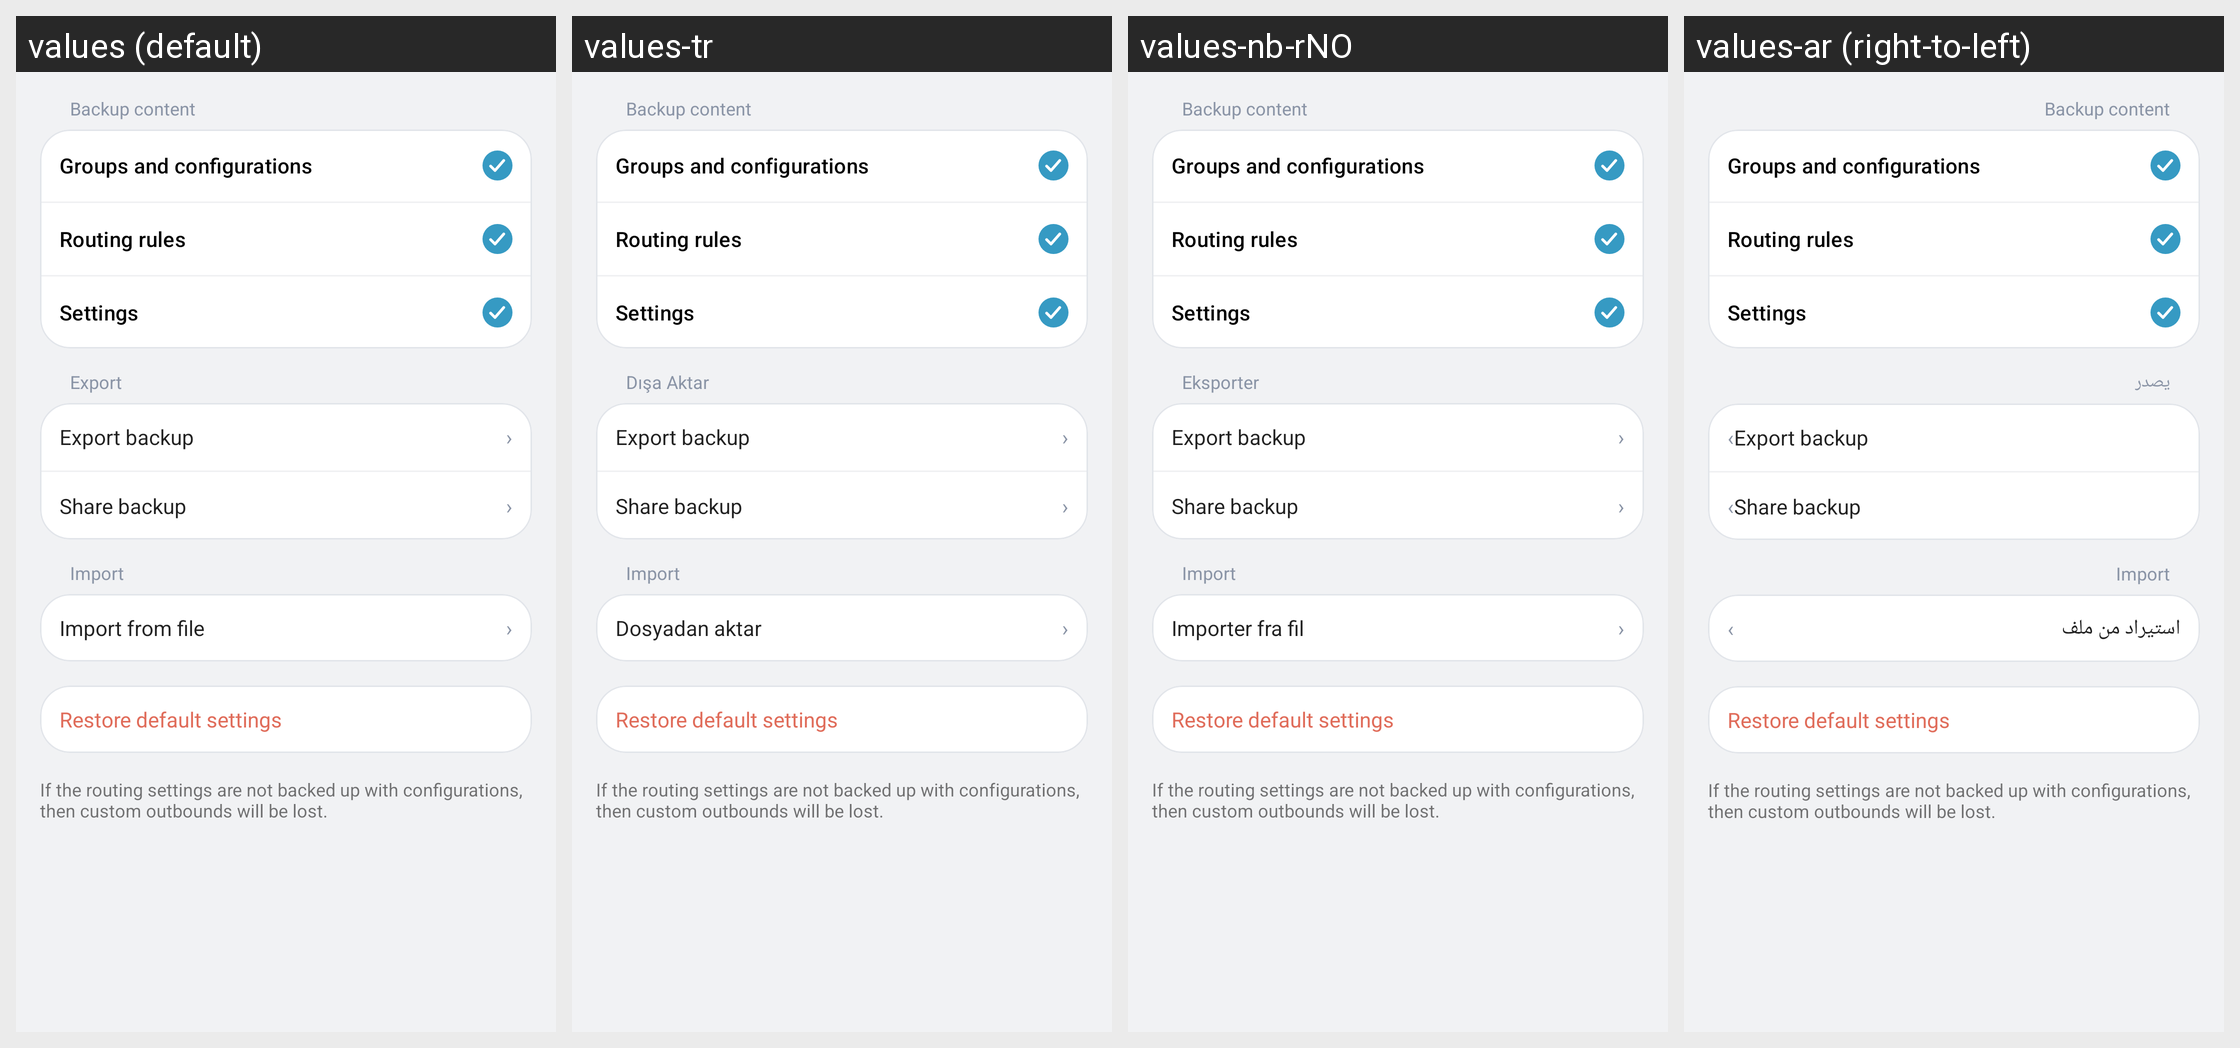

The same Android screen rendered under several of its app's locales, left to right. List the strings drawn on it with the default value and each locale's translation.
Android screen res/layout/layout_backup.xml rendered under 4 locales, left to right: values (default), values-tr, values-nb-rNO, values-ar (right-to-left). Device: Nexus 5 (rendered at 1080×1920; each locale shown at half size, 540×960, under a caption strip naming it); theme Theme.Start.
Other locales in the repository, not shown: values-be, values-de, values-es, values-fa, values-fr, values-in, values-ja, values-ru, values-uk, values-zh-rCN, values-zh-rTW.
Strings drawn on this screen, with the default value and each locale's value (text and hints the layout hard-codes, and strings that could not be matched under every locale, appear in the picture but are not listed):

backup_content
  values: Backup content
  values-tr: Backup content  [not translated; the default value is used]
  values-nb-rNO: Backup content  [not translated; the default value is used]
  values-ar: Backup content  [not translated; the default value is used]

backup_groups_and_configurations
  values: Groups and configurations
  values-tr: Groups and configurations  [not translated; the default value is used]
  values-nb-rNO: Groups and configurations  [not translated; the default value is used]
  values-ar: Groups and configurations  [not translated; the default value is used]

backup_rules
  values: Routing rules
  values-tr: Routing rules  [not translated; the default value is used]
  values-nb-rNO: Routing rules  [not translated; the default value is used]
  values-ar: Routing rules  [not translated; the default value is used]

backup_settings
  values: Settings
  values-tr: Settings  [not translated; the default value is used]
  values-nb-rNO: Settings  [not translated; the default value is used]
  values-ar: Settings  [not translated; the default value is used]

action_export
  values: Export
  values-tr: Dışa Aktar
  values-nb-rNO: Eksporter
  values-ar: يصدر

action_export_backup
  values: Export backup
  values-tr: Export backup  [not translated; the default value is used]
  values-nb-rNO: Export backup  [not translated; the default value is used]
  values-ar: Export backup  [not translated; the default value is used]

action_share_backup
  values: Share backup
  values-tr: Share backup  [not translated; the default value is used]
  values-nb-rNO: Share backup  [not translated; the default value is used]
  values-ar: Share backup  [not translated; the default value is used]

backup_import
  values: Import
  values-tr: Import  [not translated; the default value is used]
  values-nb-rNO: Import  [not translated; the default value is used]
  values-ar: Import  [not translated; the default value is used]

action_import_file
  values: Import from file
  values-tr: Dosyadan aktar
  values-nb-rNO: Importer fra fil
  values-ar: استيراد من ملف

reset_settings
  values: Restore default settings
  values-tr: Restore default settings  [not translated; the default value is used]
  values-nb-rNO: Restore default settings  [not translated; the default value is used]
  values-ar: Restore default settings  [not translated; the default value is used]

backup_summary
  values: If the routing settings are not backed up with configurations, then custom outbounds will be lost.
  values-tr: If the routing settings are not backed up with configurations, then custom outbounds will be lost.  [not translated; the default value is used]
  values-nb-rNO: If the routing settings are not backed up with configurations, then custom outbounds will be lost.  [not translated; the default value is used]
  values-ar: If the routing settings are not backed up with configurations, then custom outbounds will be lost.  [not translated; the default value is used]
